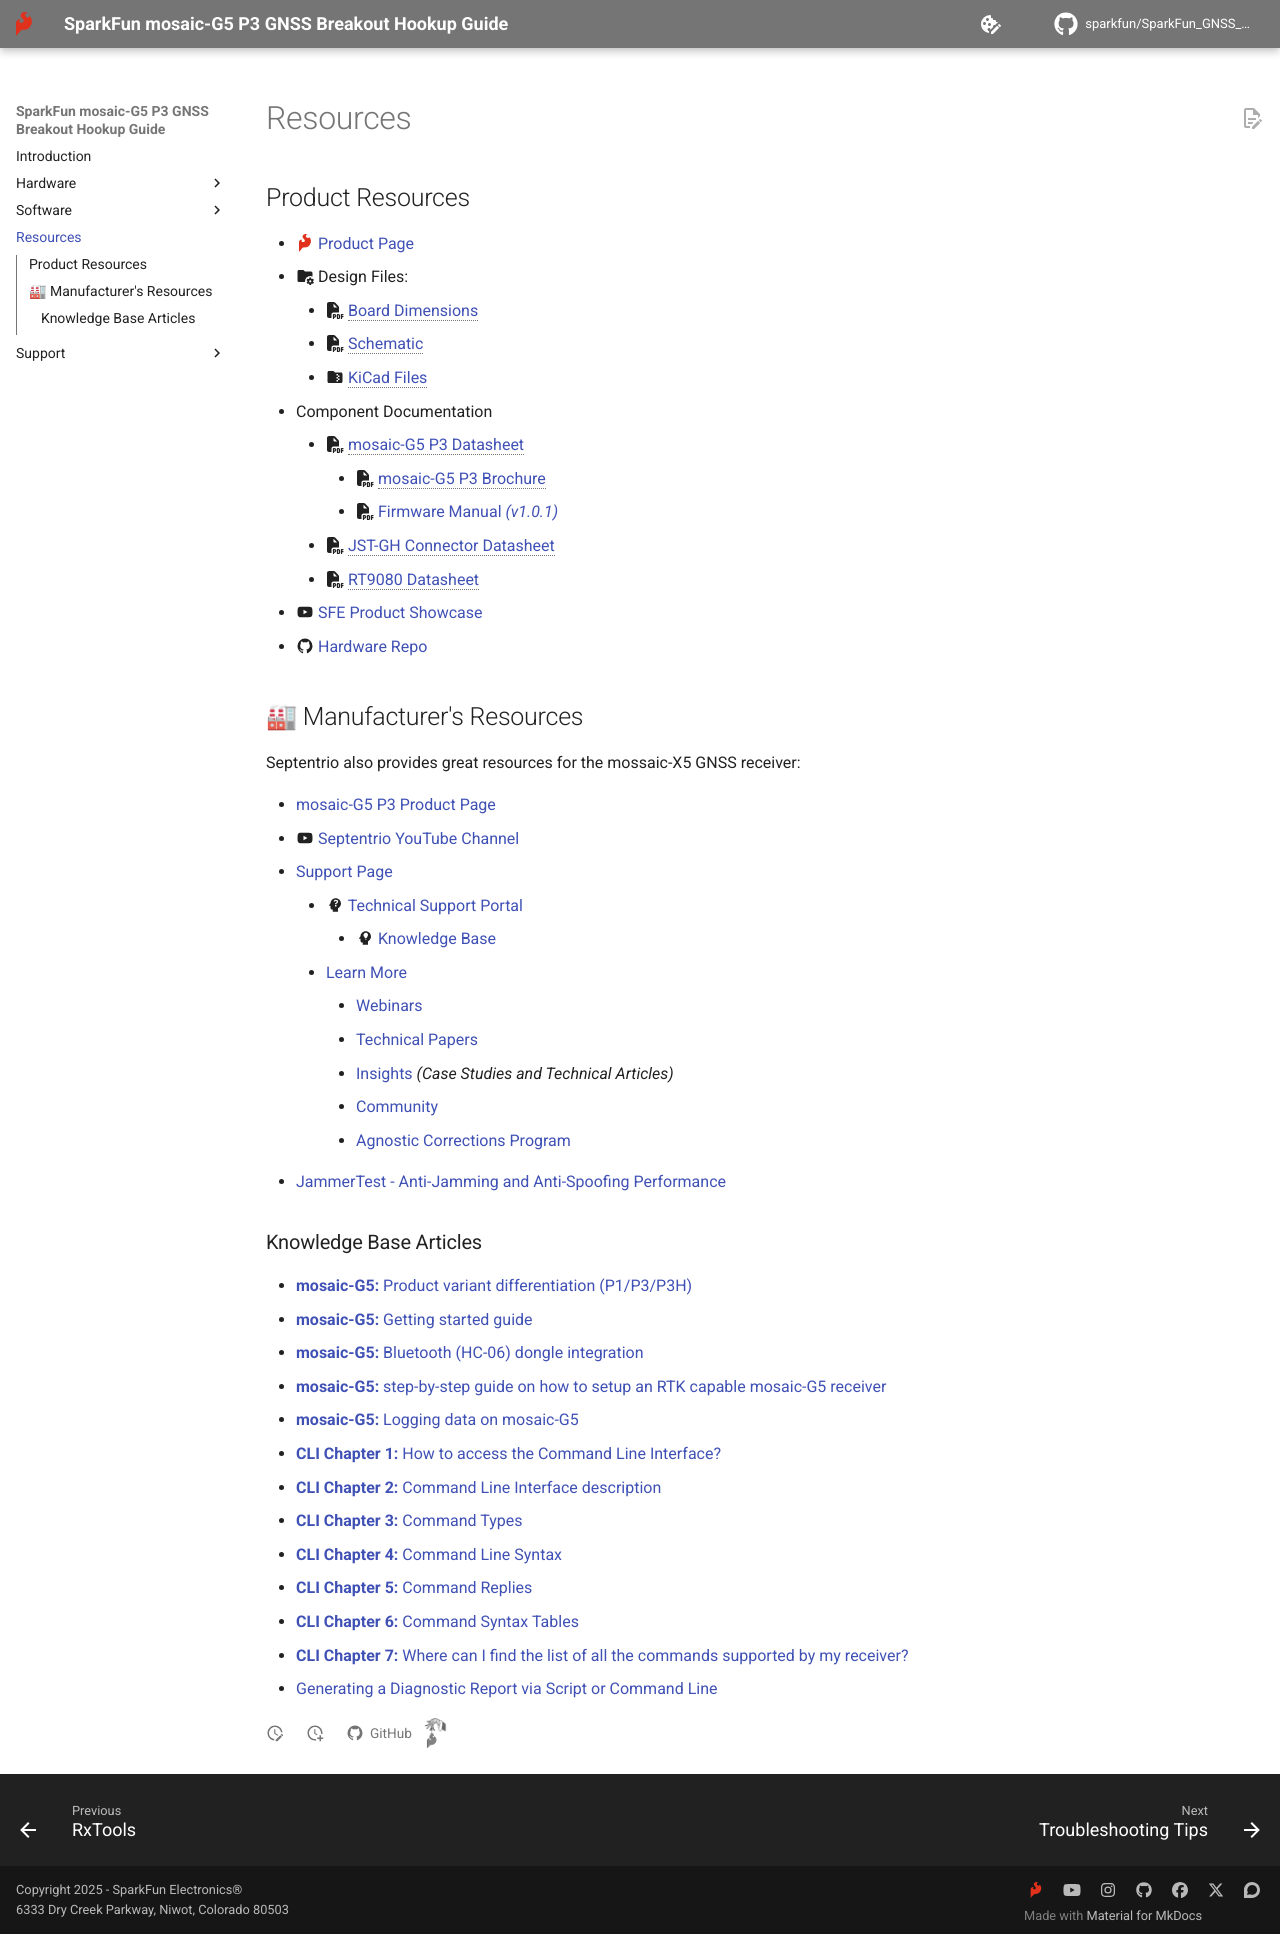

repository: sparkfun/SparkFun_GNSS_mosaic-G5_P3 · page: resources/index.html · generator: mkdocs

## Product Resources

- :sfe: [Product Page](https://www.sparkfun.com/sparkfun-allband-gnss-rtk-breakout-mosaic-g5-p3.html)
- :material-folder-cog: Design Files:
	- :fontawesome-solid-file-pdf: [Board Dimensions](./assets/board_files/dimensions.pdf)
	- :fontawesome-solid-file-pdf: [Schematic](./assets/board_files/schematic.pdf)
	- :material-folder-zip: [KiCad Files](./assets/board_files/kicad_files.zip)
- Component Documentation
	- :fontawesome-solid-file-pdf: [mosaic-G5 P3 Datasheet](./assets/component_documentation/mosaic-g5_hardware_manual_v1.1.1.pdf)
		- :fontawesome-solid-file-pdf: [mosaic-G5 P3 Brochure](./assets/component_documentation/Septentrio_mosaic-G5_P3_&_P3H.pdf)
		- :fontawesome-solid-file-pdf: [Firmware Manual *(v1.0.1)*](./assets/component_documentation/firmware/v1.0.1/mosaic-G5%20Firmware%20v1.0.1%20Reference%20Guide.pdf)
	- :fontawesome-solid-file-pdf: [JST-GH Connector Datasheet](./assets/component_documentation/JST-GH_datasheet.pdf)
	- :fontawesome-solid-file-pdf: [RT9080 Datasheet](./assets/component_documentation/RT9080.pdf)
- :material-youtube: [SFE Product Showcase](https://youtu.be/TSkIvtaVZc0)
- :material-github: [Hardware Repo](https://github.com/sparkfun/SparkFun_GNSS_mosaic-G5_P3)



## 🏭&nbsp;Manufacturer's Resources
Septentrio also provides great resources for the mossaic-X5 GNSS receiver:

- [mosaic-G5 P3 Product Page](https://www.septentrio.com/en/products/gnss-receivers/gnss-receiver-modules/mosaic-G5-P3)
- :material-youtube: [Septentrio YouTube Channel](https://www.youtube.com/channel/UCrA9wMw1y1f-KeOnnhq4lrA/feed)
- [Support Page](https://www.septentrio.com/en/support)
	- :material-head-question: [Technical Support Portal](https://customersupport.septentrio.com/s/)
		- :material-head-lightbulb: [Knowledge Base](https://customersupport.septentrio.com/s/topiccatalog)
	- [Learn More](https://www.septentrio.com/en/learn-more)
		- [Webinars](https://www.septentrio.com/en/learn-more/webinars)
		- [Technical Papers](https://www.septentrio.com/en/learn-more/technical-papers)
		- [Insights](https://www.septentrio.com/en/learn-more/insights) *(Case Studies and Technical Articles)*
		- [Community](https://www.septentrio.com/en/learn-more/community)
		- [Agnostic Corrections Program](https://www.septentrio.com/en/products/correction-services/precise-point-positioning-services-land/agnostic-corrections-program-gnss-correction-services)
- [JammerTest - Anti-Jamming and Anti-Spoofing Performance](https://www.septentrio.com/en/learn-more/insights/most-resilient-gnss-receiver-results-jammertest-norway)


### Knowledge Base Articles

- [**mosaic-G5:** Product variant differentiation (P1/P3/P3H)](https://customersupport.septentrio.com/s/article/mosaic-G5-Variant-differentiation)
- [**mosaic-G5:** Getting started guide](https://customersupport.septentrio.com/s/article/mosaic-G5-getting-started)
- [**mosaic-G5:** Bluetooth (HC-06) dongle integration](https://customersupport.septentrio.com/s/article/mosaic-G5-bluetooth-dongle-integration)
- [**mosaic-G5:** step-by-step guide on how to setup an RTK capable mosaic-G5 receiver](https://customersupport.septentrio.com/s/article/mosaic-G5-getting-started-RTK-setup-mosaic-G5)
- [**mosaic-G5:** Logging data on mosaic-G5](https://customersupport.septentrio.com/s/article/mosaic-G5-logging-data-on-G5)
- [**CLI Chapter 1:** How to access the Command Line Interface?](https://customersupport.septentrio.com/s/article/How-to-access-the-Command-Line-Interface)
- [**CLI Chapter 2:** Command Line Interface description](https://customersupport.septentrio.com/s/article/CLI-description)
- [**CLI Chapter 3:** Command Types](https://customersupport.septentrio.com/s/article/CLI-types)
- [**CLI Chapter 4:** Command Line Syntax](https://customersupport.septentrio.com/s/article/CLI-syntax)
- [**CLI Chapter 5:** Command Replies](https://customersupport.septentrio.com/s/article/CLI-replies)
- [**CLI Chapter 6:** Command Syntax Tables](https://customersupport.septentrio.com/s/article/CLI-syntax-tables)
- [**CLI Chapter 7:** Where can I find the list of all the commands supported by my receiver?](https://customersupport.septentrio.com/s/article/CLI-supported-commands)
- [Generating a Diagnostic Report via Script or Command Line](https://customersupport.septentrio.com/s/article/Generating-a-diagnostic-report-via-Script-or-Command-Line)



<article style="text-align: center;" markdown>
![QR code to the hookup guide](./assets/img/qr_code/hookup_guide.png){ .qr }
</article>
